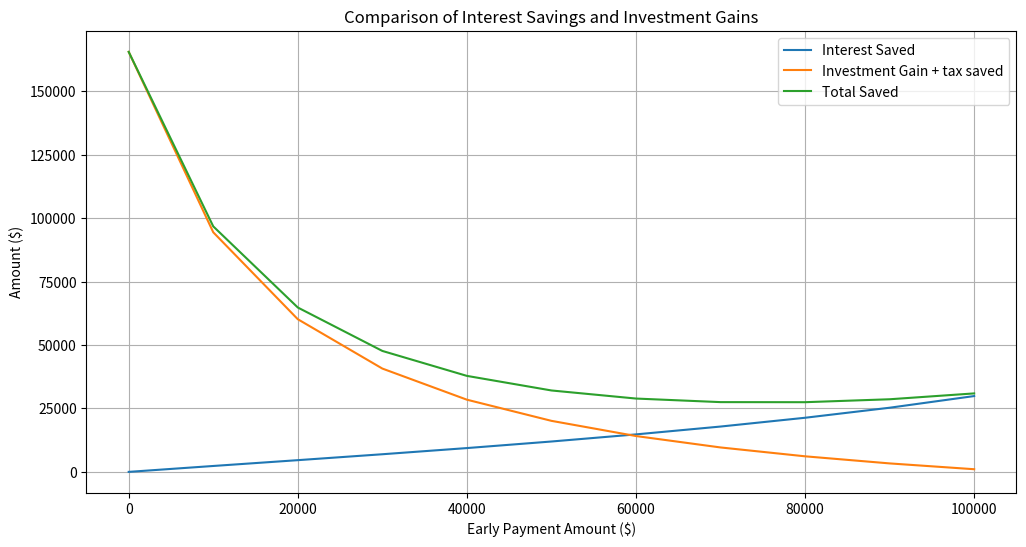

Generate this figure with matplotlib:
import numpy as np

# Given values
principal = 200000
annual_interest_rate = 7 / 100
monthly_interest_rate = annual_interest_rate / 12
term_years = 30
term_months = term_years * 12
investment_rate = 15 / 100  # 6% investment rate
marginal_tax_rate = 27 / 100  # 32% marginal tax rate
total_cash = 100000

def calculate_total_interest_first_x_months(principal, monthly_payment, months):
    total_interest_paid = 0
    balance = principal
    
    for month in range(1, int(months) + 1):
        monthly_interest = balance * monthly_interest_rate
        monthly_principal = monthly_payment - monthly_interest
        balance -= monthly_principal
        
        total_interest_paid += monthly_interest
        
        if balance <= 0:
            break  # Loan is paid off
    
    return total_interest_paid

def calculate_saving(early_payment, least_term_months):
    # Monthly mortgage payment calculation
    monthly_payment = principal * (monthly_interest_rate * (1 + monthly_interest_rate) ** term_months) / ((1 + monthly_interest_rate) ** term_months - 1)
    
    # New principal after early payment
    new_principal = principal - early_payment
    
    # Calculate the new loan term
    new_term_months = np.log(monthly_payment / (monthly_payment - new_principal * monthly_interest_rate)) / np.log(1 + monthly_interest_rate)
    new_term_years = new_term_months / 12
    
    # Calculate the total interest paid with and without early payment
    total_interest_without_early_payment = (monthly_payment * term_months) - principal
    total_payment_with_early_payment = monthly_payment * new_term_months
    total_interest_with_early_payment_fixed_payment = total_payment_with_early_payment - new_principal
    
    # Interest saved by making early payment
    interest_saved_fixed_payment = total_interest_without_early_payment - total_interest_with_early_payment_fixed_payment
    
    # Tax saved by making early payment
    tax_saved_fixed_payment = total_interest_with_early_payment_fixed_payment * marginal_tax_rate
    
    # Investment term for new term years
    investment_term_years_shortened = new_term_years
    
    cash_principal = total_cash - early_payment
    # Future value of investment for the new term years
    future_value_investment_shortened = cash_principal * (1 + investment_rate) ** investment_term_years_shortened
    
    # Total gain from investment for the new term years
    total_gain_investment_shortened = future_value_investment_shortened - cash_principal
    
    total_gain_investment_after_tax = total_gain_investment_shortened * 0.75
    
    
    # at the end of least term month, what is the debt & earning state
    debt = monthly_payment * (new_term_months - least_term_months)
    investment_earning = (cash_principal * (1 + investment_rate) ** (least_term_months / 12) - cash_principal) * 0.75
    interest_tax_saved_by_paying_down = calculate_total_interest_first_x_months(new_principal, monthly_payment, least_term_months)
    interest_tax_saved_by_paying_max = calculate_total_interest_first_x_months(principal - total_cash, monthly_payment, least_term_months)
    interest_saved = interest_tax_saved_by_paying_down - interest_tax_saved_by_paying_max
    
    return interest_saved_fixed_payment, tax_saved_fixed_payment, total_gain_investment_after_tax, new_term_years, {"debt": debt, "money_gain": investment_earning + interest_saved, "total_balance": investment_earning + interest_saved - debt}

print(f"{'Early Payment':<15}{'Interest Saved':<20}{'Tax Saved':<15}{'Total Gain from Investment':<30}{'total_gain_per_yr':<20}{'total_term_yr':<15}")


# Get the least term length --- by making as much early payment as possible
# Monthly mortgage payment calculation
monthly_payment = principal * (monthly_interest_rate * (1 + monthly_interest_rate) ** term_months) / ((1 + monthly_interest_rate) ** term_months - 1)

# New principal after early payment
new_principal = principal - total_cash

# Calculate the new loan term
least_term_months = np.log(monthly_payment / (monthly_payment - new_principal * monthly_interest_rate)) / np.log(1 + monthly_interest_rate)

x = []
y1 = []
y2 = []
y3 = []
for i in range(0, total_cash + 10000, 10000):
    interest_saved, tax_saved, investment_gain, new_term_years, state_at_least_term_end = calculate_saving(i, least_term_months)
    total_gain_per_yr = (investment_gain + tax_saved + interest_saved) / new_term_years
    print(f"${i:<15,.2f}${interest_saved:<18,.2f}${tax_saved:<15,.2f}${investment_gain:<30,.2f}${total_gain_per_yr:<20,.2f}{new_term_years:<15,.2f}{state_at_least_term_end}")
    x.append(i)
    y1.append(interest_saved / new_term_years)
    y2.append((tax_saved + investment_gain) / new_term_years)
    y3.append(total_gain_per_yr)
    
import matplotlib.pyplot as plt
plt.figure(figsize=(12, 6))
plt.plot(x, y1, label='Interest Saved')
plt.plot(x, y2, label='Investment Gain + tax saved')
plt.plot(x, y3, label='Total Saved')

plt.xlabel('Early Payment Amount ($)')
plt.ylabel('Amount ($)')
plt.title('Comparison of Interest Savings and Investment Gains')
plt.legend()
plt.grid(True)
plt.show()